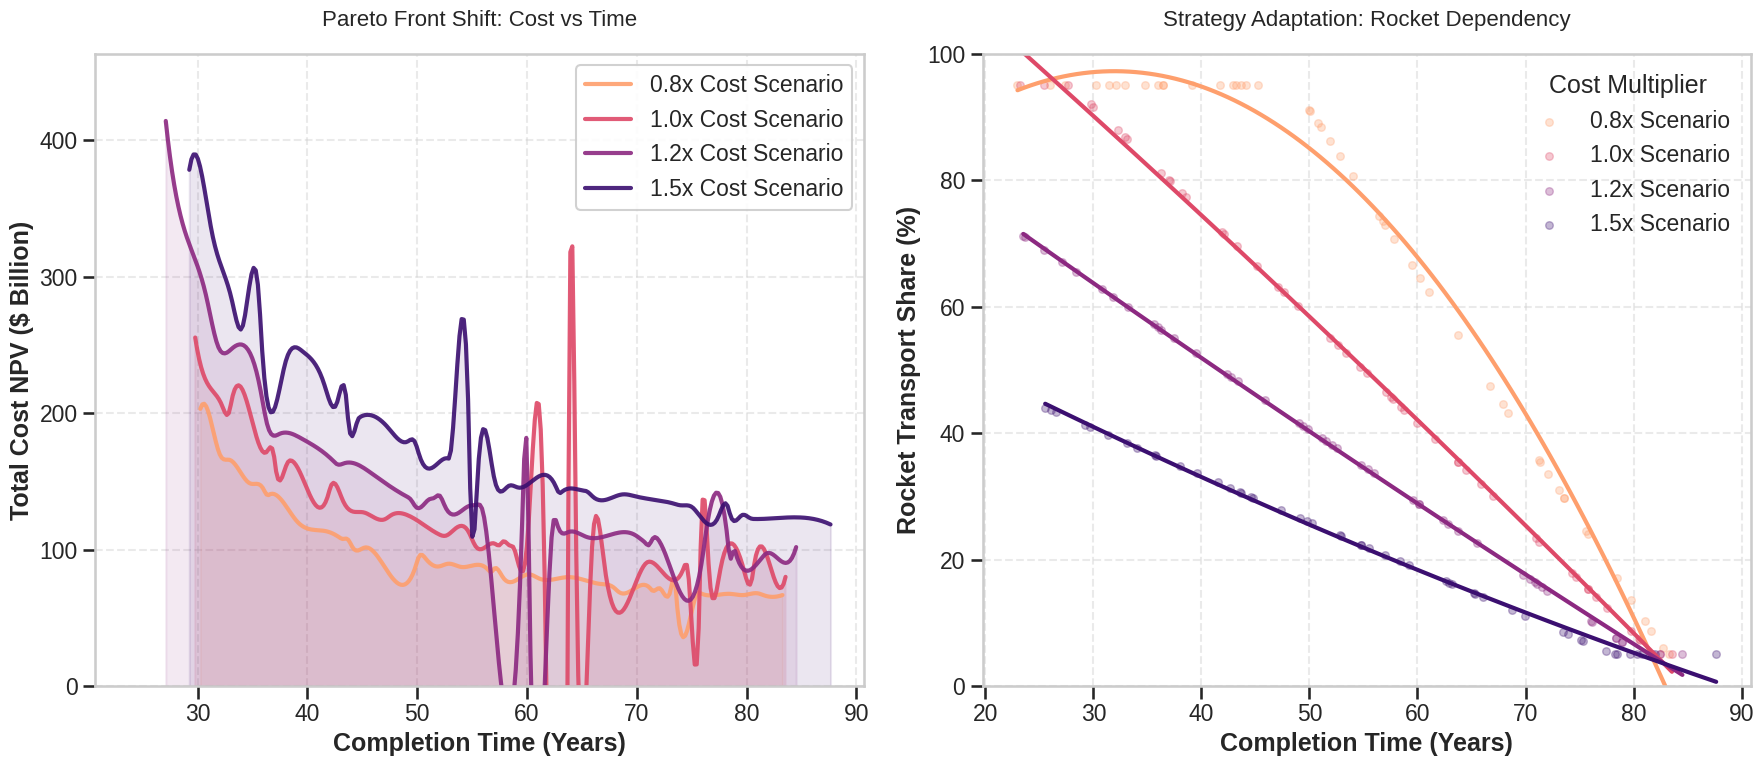

The script that saved this image:
import numpy as np
import matplotlib.pyplot as plt
import pandas as pd
import seaborn as sns
from scipy.interpolate import make_interp_spline
import os

# 设置绘图风格
plt.style.use('seaborn-v0_8-whitegrid')
sns.set_context("talk") # 适合报告/PPT的字体大小

def smooth_curve(x, y, points=300, k=3):
    """
    使用 B-Spline 对散乱的 Pareto 前沿进行平滑处理
    x, y: 原始坐标点
    points: 插值点数量
    k: 平滑阶数 (3=cubic)
    """
    # 1. 必须先对数据进行排序
    sorted_indices = np.argsort(x)
    x_sorted = x[sorted_indices]
    y_sorted = y[sorted_indices]
    
    # 2. 去重 (Spline 不允许重复的 x)
    x_unique, unique_indices = np.unique(x_sorted, return_index=True)
    y_unique = y_sorted[unique_indices]
    
    # 3. 如果点太少，直接返回线性插值
    if len(x_unique) < k + 1:
        return x_unique, y_unique

    # 4. 创建平滑曲线
    # 使用 make_interp_spline 创建平滑函数
    try:
        spl = make_interp_spline(x_unique, y_unique, k=k)
        x_new = np.linspace(x_unique.min(), x_unique.max(), points)
        y_new = spl(x_new)
        return x_new, y_new
    except Exception as e:
        return x_unique, y_unique

def plot_beautiful_sensitivity(results_dict):
    """
    绘制高级美观的敏感性分析图
    :param results_dict: 字典 {multiplier: np.array([[Cost, Time, Env, RocketRatio], ...])}
    """
    
    # 准备配色方案 (使用渐变色)
    multipliers = sorted(list(results_dict.keys()))
    palette = sns.color_palette("magma_r", n_colors=len(multipliers))
    
    fig, (ax1, ax2) = plt.subplots(1, 2, figsize=(18, 8))
    
    # --- 左图：平滑的 Pareto 前沿 (Cost vs Time) ---
    for i, mult in enumerate(multipliers):
        data = results_dict[mult]
        # data[:, 0] = Cost, data[:, 1] = Time
        
        # 提取并平滑
        x_raw = data[:, 1] # Time
        y_raw = data[:, 0] # Cost
        
        # 过滤掉极端的离群点 (可选)
        mask = y_raw < np.percentile(y_raw, 95)
        x_raw, y_raw = x_raw[mask], y_raw[mask]

        x_smooth, y_smooth = smooth_curve(x_raw, y_raw)
        
        # 绘制主曲线
        color = palette[i]
        ax1.plot(x_smooth, y_smooth, label=f'{mult}x Cost Scenario', 
                 color=color, linewidth=3, alpha=0.9)
        
        # 绘制半透明填充 (增强层次感，避免线条混淆)
        # 填充曲线到上方某个高值，或者曲线下方
        ax1.fill_between(x_smooth, y_smooth, y2=0, color=color, alpha=0.1)

    ax1.set_xlabel("Completion Time (Years)", fontweight='bold')
    ax1.set_ylabel("Total Cost NPV ($ Billion)", fontweight='bold')
    ax1.set_title("Pareto Front Shift: Cost vs Time", fontsize=16, pad=20)
    ax1.set_xlim(left=min([d[:,1].min() for d in results_dict.values()]) * 0.9)
    ax1.set_ylim(bottom=0)
    ax1.legend(frameon=True, fancybox=True, framealpha=0.9)
    ax1.grid(True, linestyle='--', alpha=0.4)

    # --- 右图：策略结构变化 (Rocket Dependency) ---
    # 使用散点 + 趋势线 (Lowess Regression)
    all_x = []
    all_y = []
    all_hue = []
    
    for mult in multipliers:
        data = results_dict[mult]
        # data[:, 1] = Time, data[:, 3] = RocketRatio
        n_points = len(data)
        all_x.extend(data[:, 1])
        all_y.extend(data[:, 3] * 100) # 转为百分比
        all_hue.extend([f"{mult}x"] * n_points)
    
    df_plot = pd.DataFrame({'Time': all_x, 'RocketUsage': all_y, 'Scenario': all_hue})
    
    # 使用 Seaborn 的 lmplot 或 lineplot 自动计算置信区间
    # 注意：lmplot 是 figure-level，这里我们用 regplot 叠加
    
    for i, mult in enumerate(multipliers):
        subset = df_plot[df_plot['Scenario'] == f"{mult}x"]
        color = palette[i]
        
        # 绘制带置信区间的平滑回归线
        sns.regplot(
            data=subset, x='Time', y='RocketUsage', 
            ax=ax2, order=2, # 使用2阶多项式拟合趋势
            scatter_kws={'s': 30, 'alpha': 0.3}, # 散点淡化
            line_kws={'linewidth': 3},
            color=color, label=f'{mult}x Scenario',
            ci=None #如果不想要阴影带就把这个设为None，如果想要设为95
        )

    ax2.set_xlabel("Completion Time (Years)", fontweight='bold')
    ax2.set_ylabel("Rocket Transport Share (%)", fontweight='bold')
    ax2.set_title("Strategy Adaptation: Rocket Dependency", fontsize=16, pad=20)
    ax2.set_ylim(0, 100)
    ax2.legend(title="Cost Multiplier")
    ax2.grid(True, linestyle='--', alpha=0.4)

    plt.tight_layout()
    os.makedirs('images', exist_ok=True)
    save_path = 'images/advanced_sensitivity_plot.png'
    plt.savefig(save_path, dpi=300)
    print(f"图表已保存至 {save_path}")
    # plt.show() # 如果在 notebook 中运行请取消注释

# ==========================================
# 模拟数据生成 (如果您有真实数据，请替换此部分)
# ==========================================
def generate_mock_data():
    results = {}
    multipliers = [0.8, 1.0, 1.2, 1.5]
    
    for m in multipliers:
        # 模拟数据：时间越短，成本越高；倍率越高，整体越贵
        # Time: 20 - 80 years
        times = np.linspace(25, 85, 50) + np.random.normal(0, 2, 50)
        
        # Cost 模型: Base / (Time - 10) * Multiplier
        costs = (2000 / (times - 20)) * m * (1 + np.random.normal(0, 0.05, 50)) + 50 * m
        
        # Rocket Ratio 模型: 越快(时间短)越依赖火箭; 越贵(倍率高)越少用火箭
        # 基础依赖度
        base_ratio = 1.0 - (times - 25) / 60.0 
        # 价格弹性调整
        price_elasticity = 1.0 / (m ** 2) 
        ratios = base_ratio * price_elasticity
        ratios = np.clip(ratios, 0.05, 0.95)
        
        # 拼装 [Cost, Time, Env(dummy), RocketRatio]
        # 注意：Raw data 可能是乱序的
        data = np.column_stack((costs, times, np.zeros_like(costs), ratios))
        
        # 打乱顺序模拟真实 NSGA2 输出
        np.random.shuffle(data)
        
        results[m] = data
    
    return results

if __name__ == "__main__":
    # 1. 获取数据 (这里使用模拟数据，请替换为您真实代码中的 results 字典)
    # 您的真实代码中 results = {0.8: F_final_08, 1.0: F_final_10, ...}
    # 且确保 F_final 包含第4列 (RocketRatio)
    mock_results = generate_mock_data()
    
    # 2. 绘图
    plot_beautiful_sensitivity(mock_results)
    plt.show()